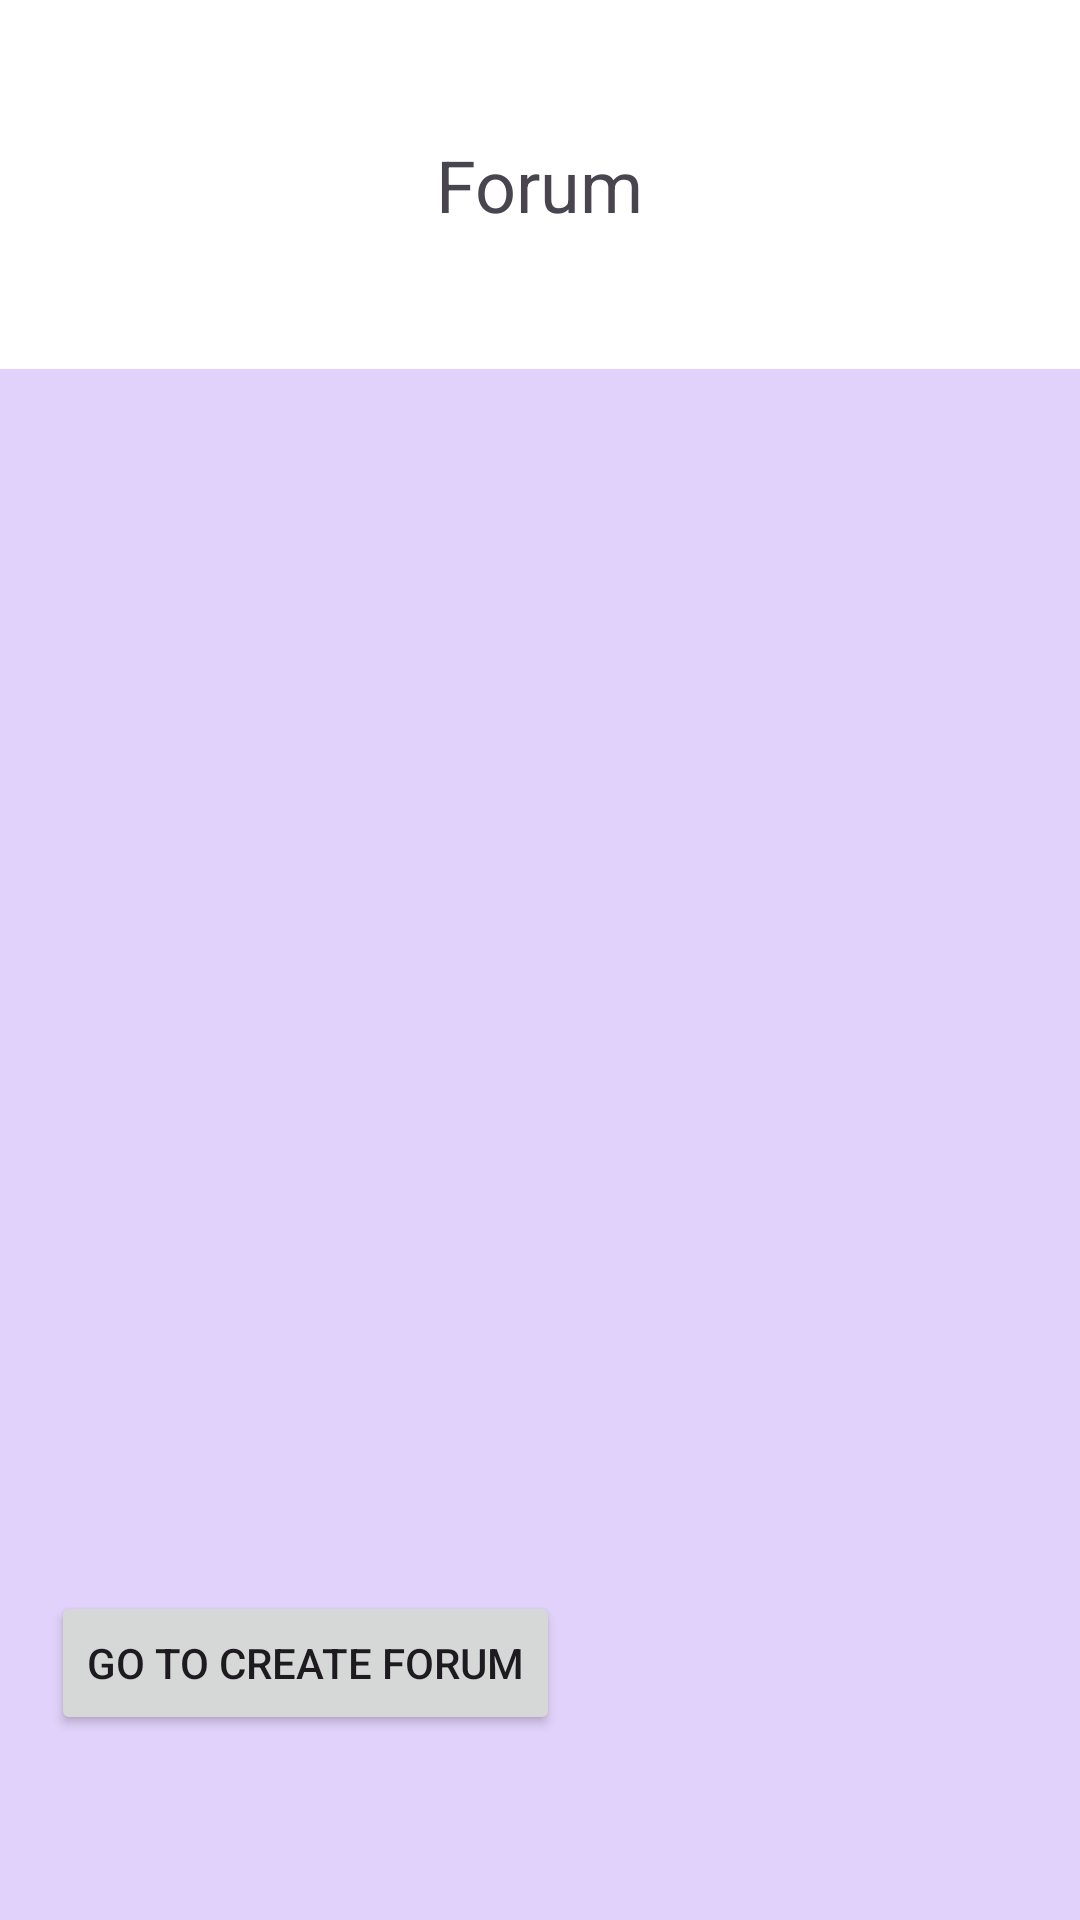

Layout XML and referenced resources for this Android screen:
<!-- AndroidManifest.xml: application theme Theme.Helpafriend -->
<!-- res/layout/activity_forum.xml -->
<?xml version="1.0" encoding="utf-8"?>
<androidx.constraintlayout.widget.ConstraintLayout xmlns:android="http://schemas.android.com/apk/res/android"
    xmlns:app="http://schemas.android.com/apk/res-auto"
    xmlns:tools="http://schemas.android.com/tools"
    android:layout_width="match_parent"
    android:layout_height="match_parent"
    android:background="#E1D2FB"
    >

    <View
        android:id="@+id/divider"
        android:layout_width="417dp"
        android:layout_height="123dp"
        android:background="@color/white"
        app:layout_constraintBottom_toBottomOf="parent"
        app:layout_constraintEnd_toEndOf="parent"
        app:layout_constraintHorizontal_bias="0.0"
        app:layout_constraintStart_toStartOf="parent"
        app:layout_constraintTop_toTopOf="parent"
        app:layout_constraintVertical_bias="0.0" />

    <TextView
        android:id="@+id/textView5"
        android:layout_width="wrap_content"
        android:layout_height="wrap_content"
        android:text="Forum"
        android:textSize="24sp"
        app:layout_constraintBottom_toBottomOf="@+id/divider"
        app:layout_constraintEnd_toEndOf="parent"
        app:layout_constraintStart_toStartOf="parent"
        app:layout_constraintTop_toTopOf="parent" />

    <Button
        android:id="@+id/button2"
        android:layout_width="wrap_content"
        android:layout_height="wrap_content"
        android:text="Go to Create Forum"
        app:layout_constraintBottom_toBottomOf="parent"
        app:layout_constraintEnd_toEndOf="parent"
        app:layout_constraintHorizontal_bias="0.089"
        app:layout_constraintStart_toStartOf="parent"
        app:layout_constraintTop_toTopOf="parent"
        app:layout_constraintVertical_bias="0.896"
        />

</androidx.constraintlayout.widget.ConstraintLayout>
<!-- resources referenced by this layout -->
<resources>
  <color name="white">#FFFFFFFF</color>
  <style name="Theme.Helpafriend" parent="Base.Theme.Helpafriend" />
  <style name="Base.Theme.Helpafriend" parent="Theme.Material3.DayNight.NoActionBar">
          
          
      </style>
</resources>
